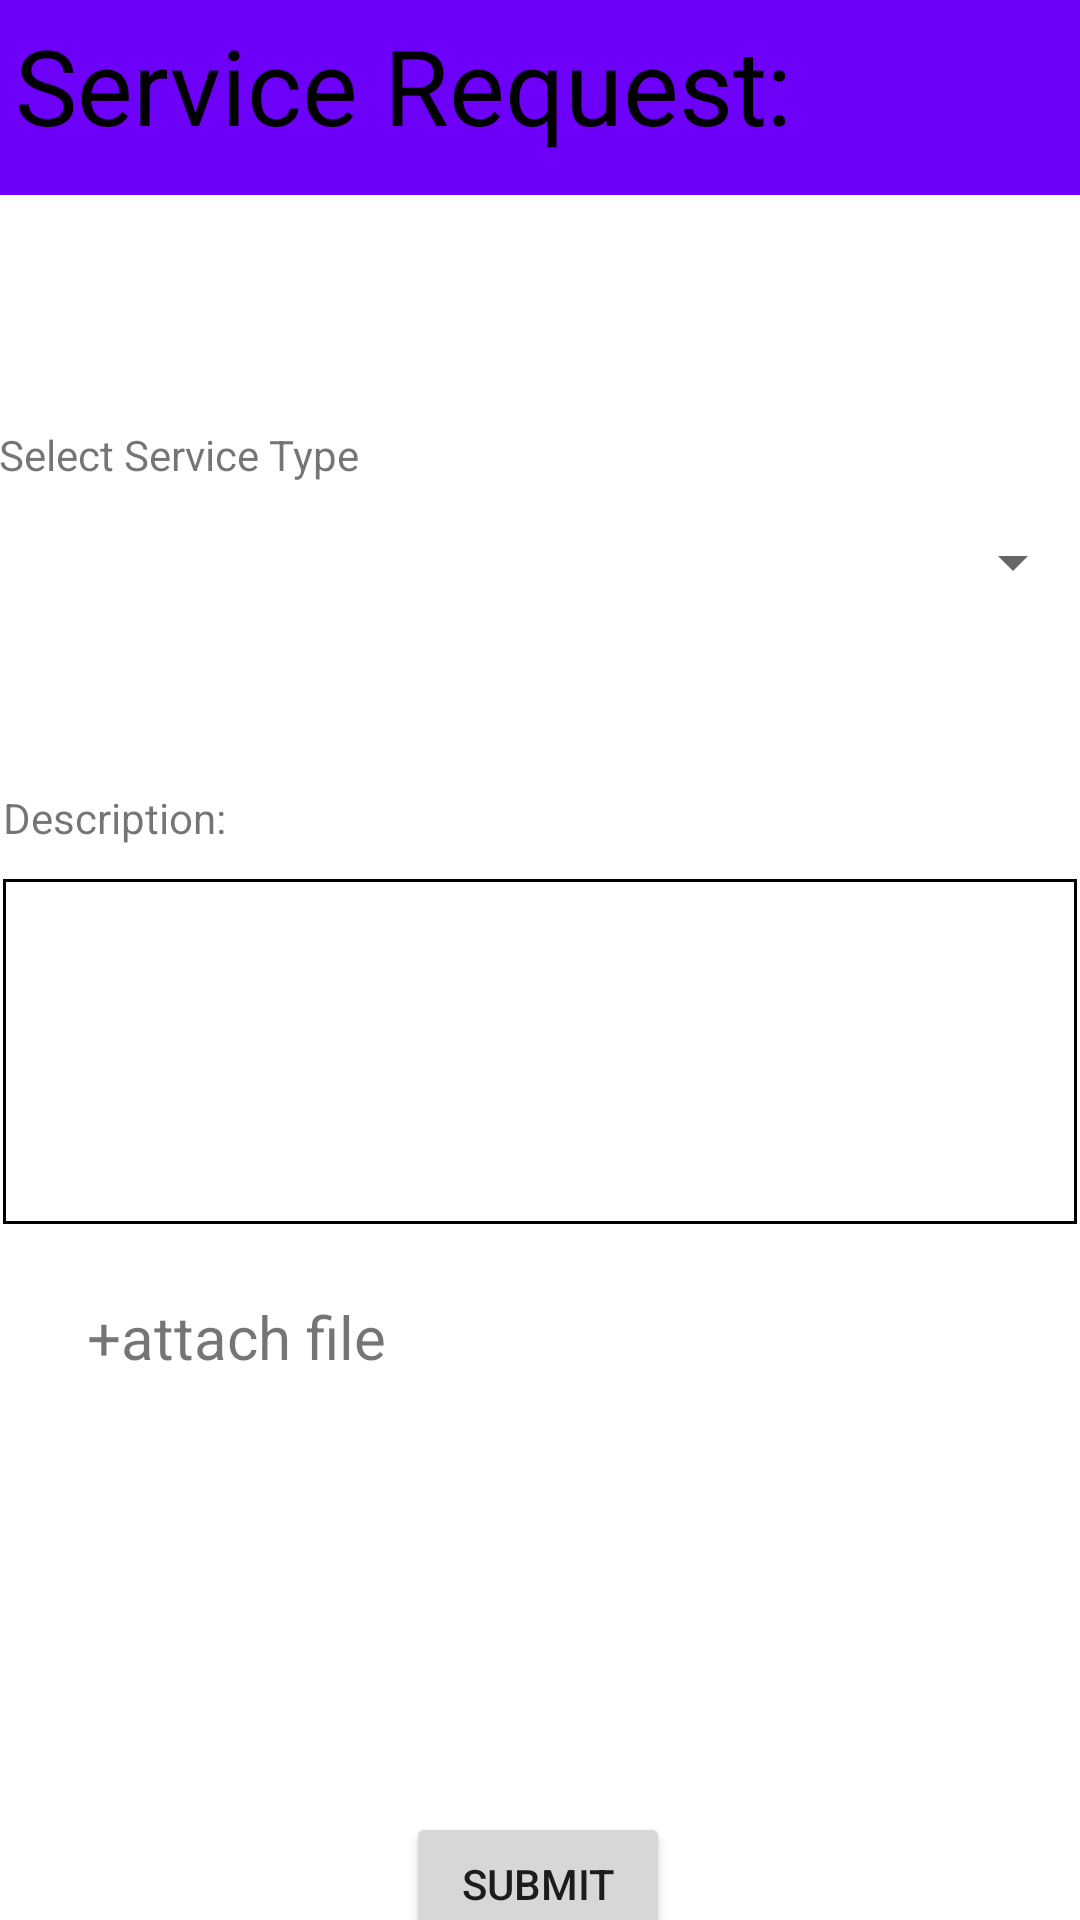

Here is an Android app screen rendered from its layout file. Give the layout XML and the strings, colors and styles it references.
<!-- AndroidManifest.xml: application theme Theme.TMS_Final -->
<!-- res/layout/activity_add_service_request.xml -->
<?xml version="1.0" encoding="utf-8"?>
<androidx.constraintlayout.widget.ConstraintLayout xmlns:android="http://schemas.android.com/apk/res/android"
    xmlns:app="http://schemas.android.com/apk/res-auto"
    xmlns:tools="http://schemas.android.com/tools"
    android:layout_width="match_parent"
    android:layout_height="match_parent"
    tools:context=".AddServiceRequest">

    <RelativeLayout
        android:id="@+id/relativeLayout"
        android:layout_width="wrap_content"
        android:layout_height="wrap_content"
        android:layout_marginBottom="77dp"
        app:layout_constraintBottom_toTopOf="@+id/textView3"
        app:layout_constraintStart_toStartOf="parent"
        app:layout_constraintTop_toTopOf="parent"
        tools:ignore="MissingConstraints">

        <TextView
            android:layout_width="match_parent"
            android:layout_height="65dp"
            android:background="#6C00F8"
            android:padding="5dp"
            android:text="Service Request:"
            android:textColor="@color/black"

            android:textSize="35dp"
            tools:ignore="MissingConstraints" />

    </RelativeLayout>

    <Spinner
        android:id="@+id/serviceList"
        android:layout_width="362dp"
        android:layout_height="55dp"
        android:layout_marginBottom="78dp"
        app:layout_constraintBottom_toTopOf="@+id/editText"
        app:layout_constraintEnd_toEndOf="parent"
        app:layout_constraintHorizontal_bias="0.469"
        app:layout_constraintStart_toStartOf="parent"
        app:layout_constraintTop_toBottomOf="@+id/relativeLayout"
        app:layout_constraintVertical_bias="1.0" />

    <TextView
        android:id="@+id/textView3"
        android:layout_width="wrap_content"
        android:layout_height="wrap_content"
        android:layout_marginBottom="102dp"
        android:text="Select Service Type"
        app:layout_constraintBottom_toTopOf="@+id/textView6"
        app:layout_constraintStart_toStartOf="@+id/serviceList"
        app:layout_constraintTop_toBottomOf="@+id/relativeLayout"
        tools:ignore="MissingConstraints" />

    <TextView
        android:id="@+id/textView6"
        android:layout_width="wrap_content"
        android:layout_height="wrap_content"
        android:layout_marginBottom="11dp"
        android:text="Description:"
        app:layout_constraintBottom_toTopOf="@+id/editText"
        app:layout_constraintStart_toStartOf="@+id/editText"
        app:layout_constraintTop_toBottomOf="@+id/textView3"
        tools:ignore="MissingConstraints" />

    <EditText
        android:id="@+id/editText"
        android:layout_width="358dp"
        android:layout_height="115dp"
        android:layout_marginStart="24dp"
        android:layout_marginEnd="24dp"
        android:layout_marginBottom="15dp"
        android:background="@drawable/border"
        android:gravity="top"
        android:inputType="textMultiLine"
        android:lines="8"
        android:maxLines="10"
        android:minLines="6"
        android:scrollbars="vertical"
        app:layout_constraintBottom_toTopOf="@+id/attach"
        app:layout_constraintEnd_toEndOf="parent"
        app:layout_constraintStart_toStartOf="parent"
        app:layout_constraintTop_toBottomOf="@+id/textView6"
        tools:ignore="MissingConstraints" />

    <TextView
        android:id="@+id/attach"
        android:layout_width="117dp"
        android:layout_height="0dp"
        android:layout_marginStart="24dp"
        android:layout_marginTop="24dp"
        android:text=" +attach file"
        android:textSize="20dp"
        app:layout_constraintStart_toStartOf="parent"
        app:layout_constraintTop_toBottomOf="@+id/editText"
        tools:ignore="MissingConstraints" />

    <Button
        android:id="@+id/SrSubmit"
        android:layout_width="wrap_content"
        android:layout_height="wrap_content"
        android:layout_marginTop="196dp"
        android:text="Submit"
        app:layout_constraintEnd_toEndOf="parent"
        app:layout_constraintHorizontal_bias="0.498"
        app:layout_constraintStart_toStartOf="parent"
        app:layout_constraintTop_toBottomOf="@+id/editText" />

</androidx.constraintlayout.widget.ConstraintLayout>
<!-- resources referenced by this layout -->
<resources>
  <!-- drawable border (drawable) -->
  <?xml version="1.0" encoding="utf-8"?>
  <selector xmlns:android="http://schemas.android.com/apk/res/android">
      <item>
          <shape android:shape="rectangle">
              <solid android:color="#ffffff"/>
              <corners android:radius="0dp" />
              <stroke
                  android:width="1dp"
                  android:color="@color/black"
                  />
          </shape>
      </item>
  </selector>
  <style name="Theme.TMS_Final" parent="Theme.MaterialComponents.DayNight.DarkActionBar">
          
          <item name="colorPrimary">@color/purple_500</item>
          <item name="colorPrimaryVariant">@color/purple_700</item>
          <item name="colorOnPrimary">@color/white</item>
          
          <item name="colorSecondary">@color/teal_200</item>
          <item name="colorSecondaryVariant">@color/teal_700</item>
          <item name="colorOnSecondary">@color/black</item>
          
          <item name="android:statusBarColor" tools:targetApi="l">?attr/colorPrimaryVariant</item>
          
      </style>
  <!-- not gathered from this repository: default colours our renderer supplied (Android Studio template values) -->
  <color name="purple_500">#FF6200EE</color>
  <color name="purple_700">#FF3700B3</color>
  <color name="teal_200">#FF03DAC5</color>
  <color name="teal_700">#FF018786</color>
  <color name="black">#FF000000</color>
  <color name="white">#FFFFFFFF</color>
</resources>
